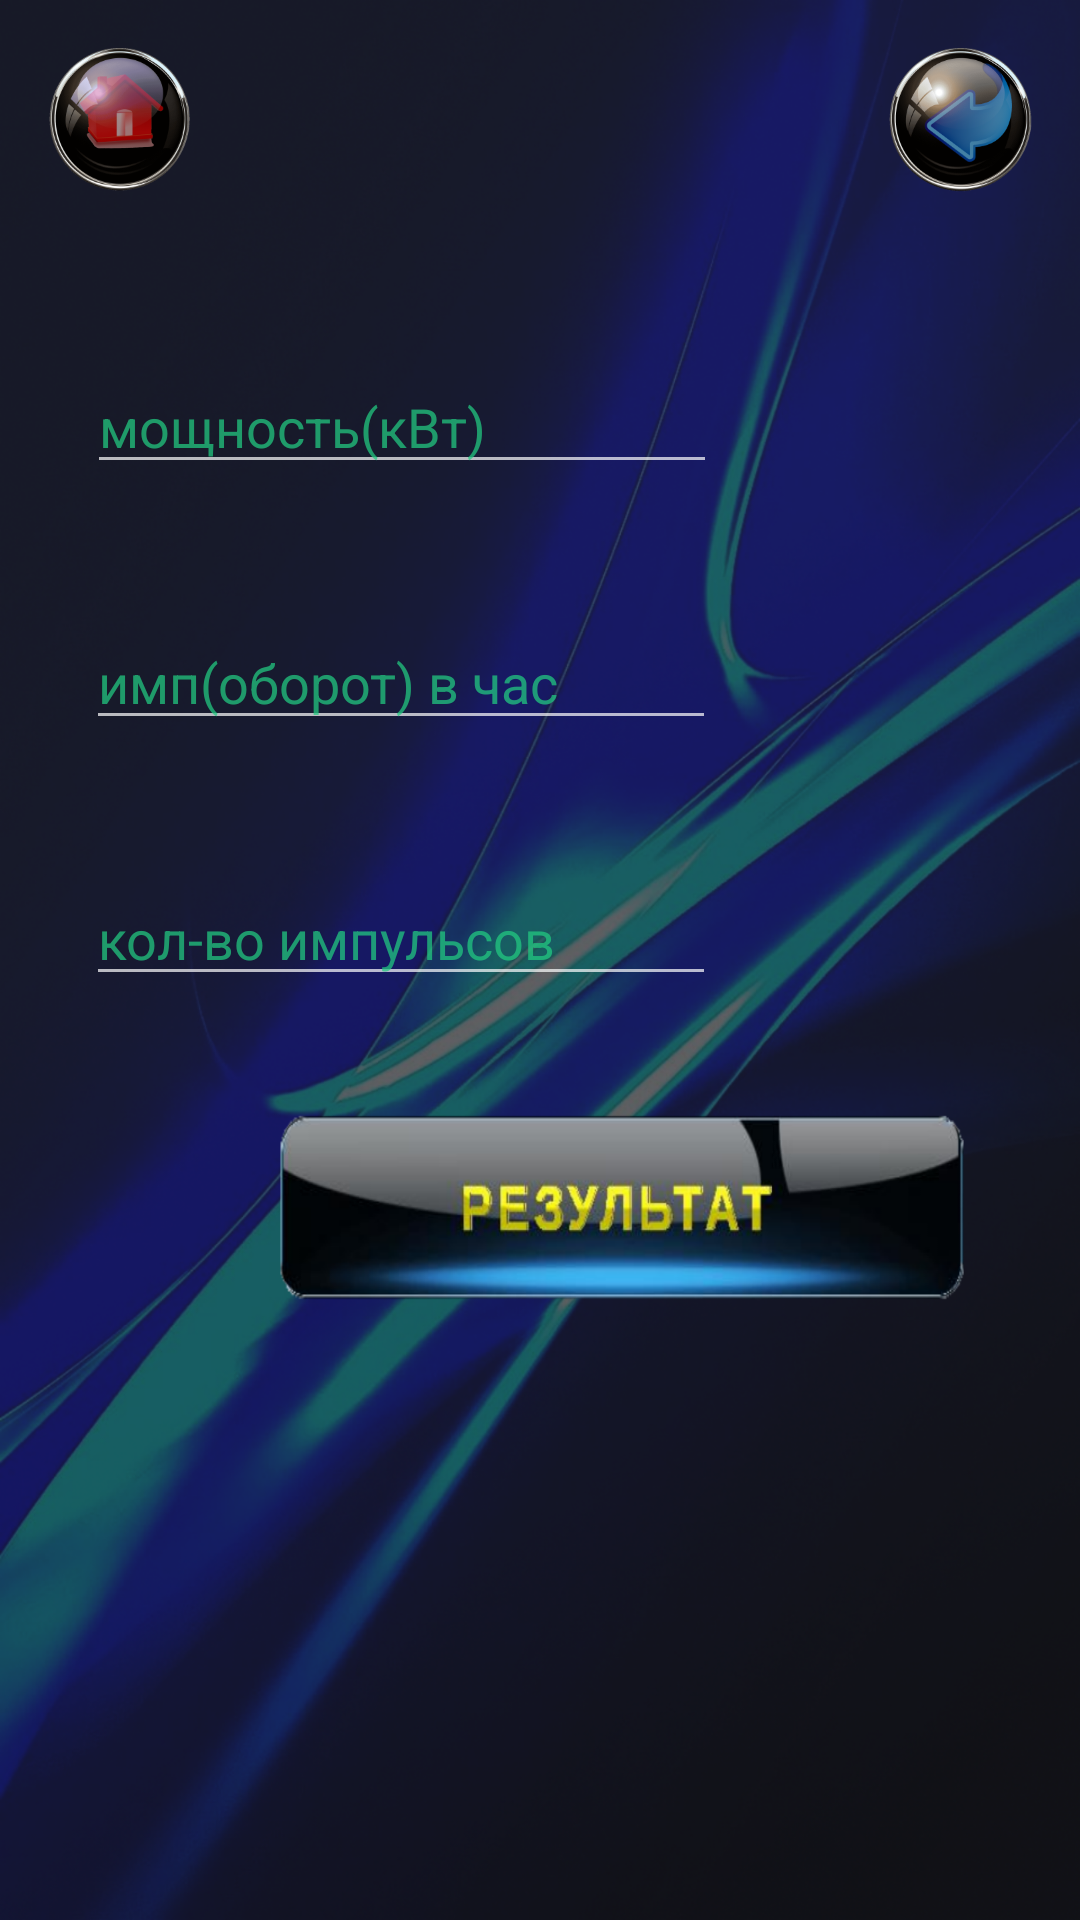

Write the Android layout XML for this screen, with the resource values it uses.
<!-- AndroidManifest.xml: application theme Theme.ElectricalMeter -->
<!-- res/layout/activity_powerscreen.xml -->
<?xml version="1.0" encoding="utf-8"?>
<androidx.constraintlayout.widget.ConstraintLayout xmlns:android="http://schemas.android.com/apk/res/android"
    xmlns:app="http://schemas.android.com/apk/res-auto"
    xmlns:tools="http://schemas.android.com/tools"
    android:layout_width="match_parent"
    android:layout_height="match_parent"
    android:background="@mipmap/bluelightbg"
    tools:context=".powerscreen">

    <EditText
        android:id="@+id/inputvolt"
        style="@style/input"
        android:layout_width="wrap_content"
        android:layout_height="wrap_content"
        android:layout_marginTop="120dp"
        android:ems="10"
        android:hint="@string/power_input_hint"
        android:inputType="numberDecimal"
        android:textColor="@color/white"
        app:layout_constraintEnd_toEndOf="parent"
        app:layout_constraintHorizontal_bias="0.193"
        app:layout_constraintStart_toStartOf="parent"
        app:layout_constraintTop_toTopOf="parent" />

    <EditText
        android:id="@+id/inputamper"
        style="@style/input"
        android:layout_width="wrap_content"
        android:layout_height="wrap_content"
        android:layout_marginTop="44dp"
        android:ems="10"
        android:hint="@string/pulsesinhour_input_hint"
        android:inputType="numberDecimal"
        android:textColor="@color/white"
        app:layout_constraintEnd_toEndOf="parent"
        app:layout_constraintHorizontal_bias="0.19"
        app:layout_constraintStart_toStartOf="parent"
        app:layout_constraintTop_toBottomOf="@+id/inputvolt" />

    <EditText
        android:id="@+id/inputimphour"
        style="@style/input"
        android:layout_width="wrap_content"
        android:layout_height="wrap_content"
        android:layout_marginTop="44dp"
        android:ems="10"
        android:hint="@string/pulses_input_hint"
        android:inputType="numberDecimal"
        android:textColor="@color/white"
        app:layout_constraintEnd_toEndOf="parent"
        app:layout_constraintHorizontal_bias="0.19"
        app:layout_constraintStart_toStartOf="parent"
        app:layout_constraintTop_toBottomOf="@+id/inputamper" />

    <Button
        android:id="@+id/calcbtn"
        android:layout_width="230dp"
        android:layout_height="64dp"
        android:background="@mipmap/button_res"
        android:textSize="20sp"
        app:layout_constraintBottom_toBottomOf="parent"
        app:layout_constraintEnd_toEndOf="parent"
        app:layout_constraintHorizontal_bias="0.71"
        app:layout_constraintStart_toStartOf="parent"
        app:layout_constraintTop_toBottomOf="@+id/inputimphour"
        app:layout_constraintVertical_bias="0.16000003" />

    <Button
        android:id="@+id/button_home_pow"
        style="@style/button_home"
        android:layout_width="48dp"
        android:layout_height="48dp"
        app:layout_constraintStart_toStartOf="parent"
        app:layout_constraintTop_toTopOf="parent" />

    <Button
        android:id="@+id/button_back_pow"
        style="@style/button_back"
        android:layout_width="48dp"
        android:layout_height="48dp"
        app:layout_constraintEnd_toEndOf="parent"
        app:layout_constraintTop_toTopOf="parent" />
</androidx.constraintlayout.widget.ConstraintLayout>
<!-- resources referenced by this layout -->
<resources>
  <color name="white">#FFFFFFFF</color>
  <!-- mipmap bluelightbg: png bitmap (mipmap-hdpi, 282497 bytes) -->
  <!-- mipmap button_res: png bitmap (mipmap-hdpi, 42911 bytes) -->
  <string name="power_input_hint">мощность(кВт)</string>
  <string name="pulses_input_hint">кол-во импульсов</string>
  <string name="pulsesinhour_input_hint">имп(оборот) в час</string>
  <style name="button_back">
          <item name="android:layout_marginEnd">16dp</item>
          <item name="android:layout_marginTop">16dp</item>
          <item name="android:background">@mipmap/button_back</item>
      </style>
  <style name="button_home">
          <item name="android:layout_marginStart">16dp</item>
          <item name="android:layout_marginTop">16dp</item>
          <item name="android:background">@mipmap/button_home</item>
      </style>
  <style name="input">
          <item name="android:textColorHint">#BC22CA81</item>
      </style>
  <style name="Theme.ElectricalMeter" parent="Theme.AppCompat.NoActionBar">
          <item name="android:windowNoTitle">true</item>
          <item name="android:windowFullscreen">true</item>
          
          <item name="colorPrimary">@color/purple_500</item>
          <item name="colorPrimaryVariant">@color/purple_700</item>
          <item name="colorOnPrimary">@color/white</item>
          
          <item name="colorSecondary">@color/teal_200</item>
          <item name="colorSecondaryVariant">@color/teal_700</item>
          <item name="colorOnSecondary">@color/black</item>
          
          <item name="android:statusBarColor" tools:targetApi="l">?attr/colorPrimaryVariant</item>
          
      </style>
  <color name="purple_500">#FF6200EE</color>
  <color name="purple_700">#FF3700B3</color>
  <color name="teal_200">#FF03DAC5</color>
  <color name="teal_700">#FF018786</color>
  <color name="black">#FF000000</color>
</resources>
